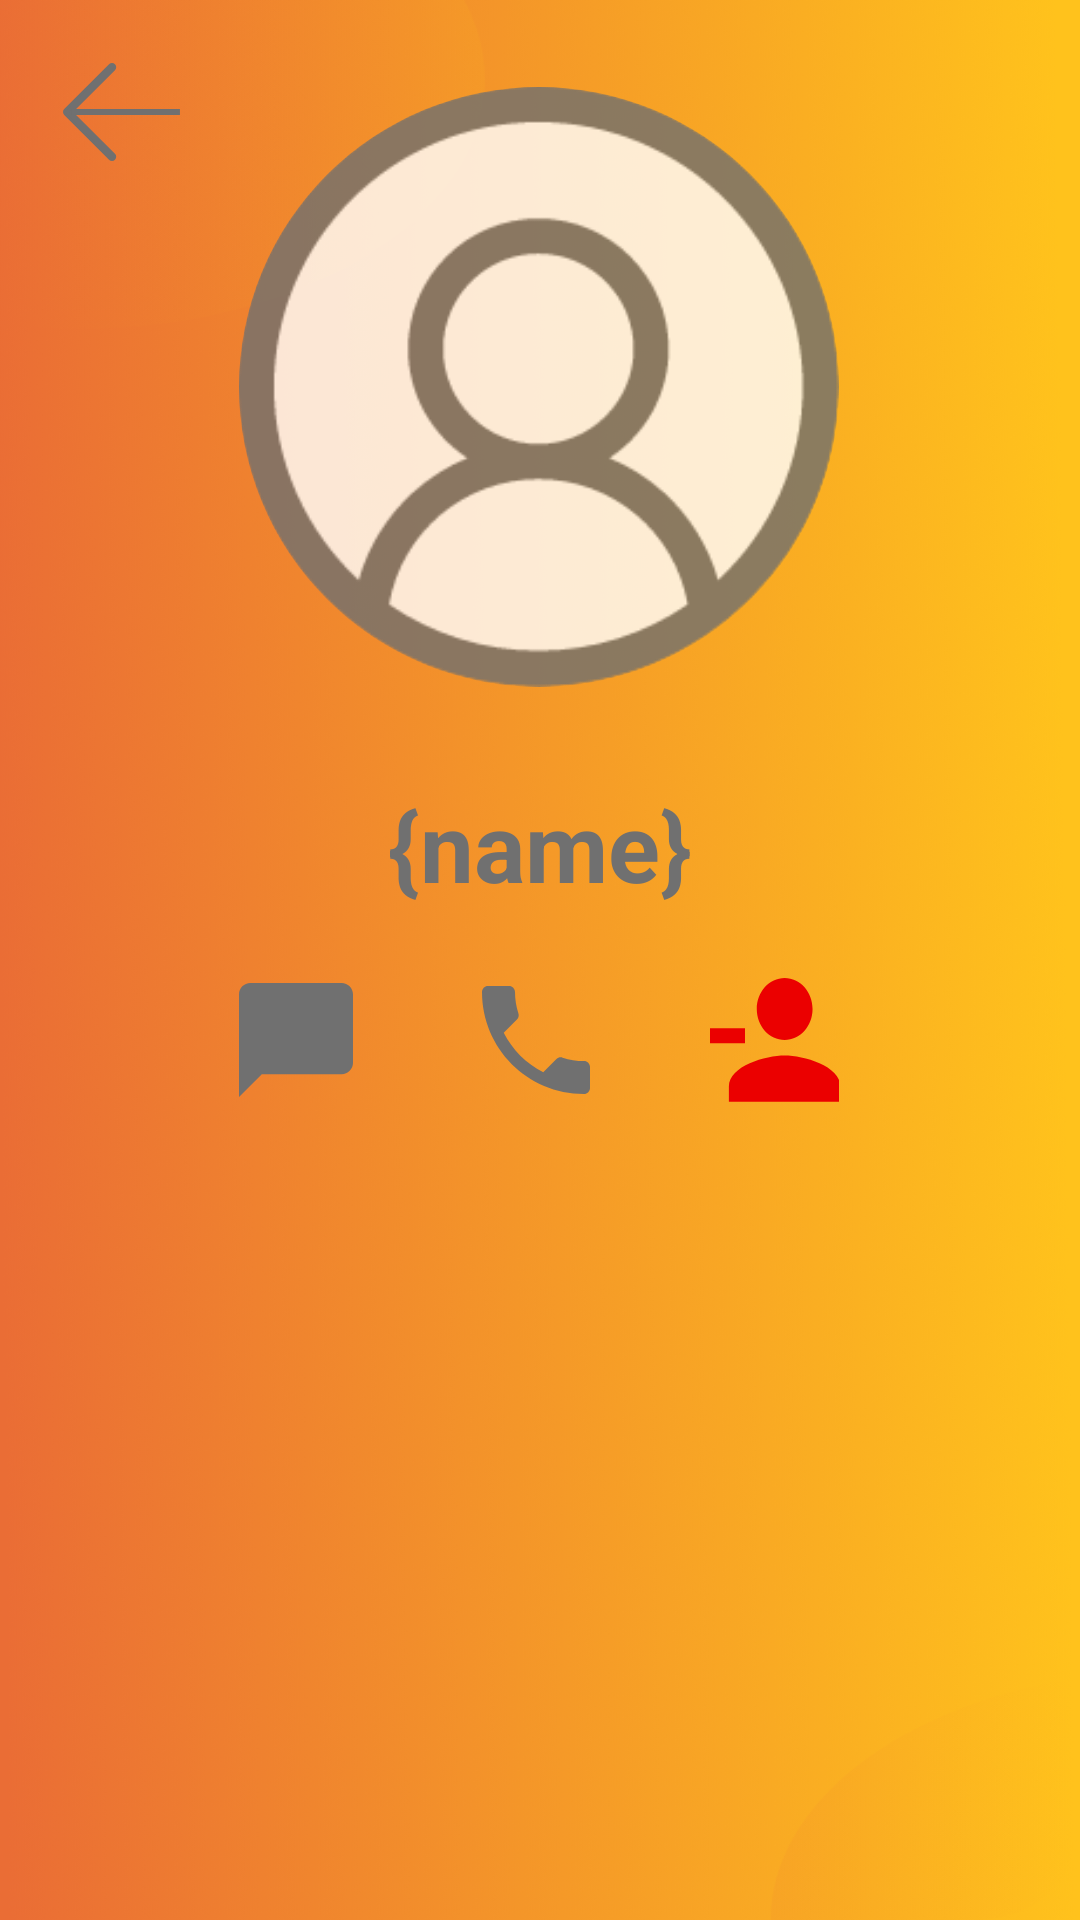

Produce the Android XML layout that renders to this screen, including the resource entries it uses.
<!-- AndroidManifest.xml: application theme Theme.AppCompat.Light.NoActionBar -->
<!-- res/layout/friend_profile_activity.xml -->
<?xml version="1.0" encoding="utf-8"?>
<androidx.constraintlayout.widget.ConstraintLayout xmlns:android="http://schemas.android.com/apk/res/android"
    xmlns:app="http://schemas.android.com/apk/res-auto"
    xmlns:tools="http://schemas.android.com/tools"
    android:layout_width="fill_parent"
    android:layout_height="fill_parent">

    <ImageView
        android:id="@+id/profile_full_background"
        android:layout_width="fill_parent"
        android:layout_height="fill_parent"
        android:adjustViewBounds="true"
        android:scaleType="fitXY"
        android:src="@drawable/profile_full_background"
        app:layout_constraintBottom_toBottomOf="parent"
        app:layout_constraintEnd_toEndOf="parent"
        app:layout_constraintHorizontal_bias="0.0"
        app:layout_constraintStart_toStartOf="parent"
        app:layout_constraintTop_toTopOf="parent"
        app:layout_constraintVertical_bias="0.0" />

    <ImageButton
        android:id="@+id/backButton"
        android:layout_width="54dp"
        android:layout_height="43dp"
        android:layout_marginTop="16dp"
        android:background="@android:color/transparent"
        app:layout_constraintEnd_toEndOf="parent"
        app:layout_constraintHorizontal_bias="0.044"
        app:layout_constraintStart_toStartOf="parent"
        app:layout_constraintTop_toTopOf="parent"
        android:src="@drawable/back_arrow" />


    <com.google.android.material.imageview.ShapeableImageView
        android:id="@+id/profilePicBtn"
        android:layout_width="200dp"
        android:layout_height="200dp"
        android:layout_marginBottom="350dp"
        android:scaleType="fitXY"
        android:src="@drawable/default_profile_pic"
        app:layout_constraintBottom_toBottomOf="parent"
        app:layout_constraintEnd_toEndOf="parent"
        app:layout_constraintHorizontal_bias="0.498"
        app:layout_constraintStart_toStartOf="parent"
        app:layout_constraintTop_toTopOf="parent"
        app:layout_constraintVertical_bias="0.323"

        app:shapeAppearanceOverlay="@style/roundedImageViewRounded"
        app:strokeColor="@null" />


    <TextView
        android:id="@+id/UsernameBigText"
        android:layout_width="wrap_content"
        android:layout_height="wrap_content"
        android:textAlignment="center"
        android:text="{name}"
        android:textColor="#707070"
        android:textSize="32sp"
        android:textStyle="bold"
        app:layout_constraintBottom_toBottomOf="parent"
        app:layout_constraintEnd_toEndOf="parent"
        app:layout_constraintStart_toStartOf="parent"
        app:layout_constraintTop_toTopOf="@+id/profile_full_background"
        app:layout_constraintVertical_bias="0.436" />

    <LinearLayout
        android:layout_width="200dp"
        android:layout_height="58dp"
        android:orientation="horizontal"


        app:layout_constraintBottom_toBottomOf="@+id/profile_full_background"
        app:layout_constraintEnd_toEndOf="@+id/profile_full_background"


        app:layout_constraintHorizontal_bias="0.497"
        app:layout_constraintStart_toStartOf="parent"
        app:layout_constraintTop_toBottomOf="@+id/UsernameBigText"
        app:layout_constraintVertical_bias="0.051">

        <ImageButton
            android:id="@+id/chatBtn"
            android:layout_width="wrap_content"
            android:layout_height="match_parent"
            android:layout_gravity="center"
            android:background="@android:color/transparent"
            app:srcCompat="@drawable/chat_gray" />

        <ImageButton
            android:id="@+id/phoneBtn"
            android:layout_width="wrap_content"
            android:layout_height="match_parent"
            android:layout_gravity="center"
            android:layout_marginLeft="43dp"
            android:background="@android:color/transparent"
            app:srcCompat="@drawable/phone_gray" />

        <ImageButton
            android:id="@+id/unfriendBtn"
            android:layout_width="wrap_content"
            android:layout_height="match_parent"
            android:layout_gravity="center"
            android:layout_marginLeft="40dp"
            android:background="@android:color/transparent"
            app:srcCompat="@drawable/unfriend_btn" />
    </LinearLayout>


</androidx.constraintlayout.widget.ConstraintLayout>
<!-- resources referenced by this layout -->
<resources>
  <!-- drawable back_arrow: png bitmap (drawable-hdpi, 582 bytes) -->
  <!-- drawable chat_gray: png bitmap (drawable-hdpi, 375 bytes) -->
  <!-- drawable default_profile_pic: png bitmap (drawable-hdpi, 5546 bytes) -->
  <!-- drawable phone_gray: png bitmap (drawable-hdpi, 1367 bytes) -->
  <!-- drawable profile_full_background: png bitmap (drawable-hdpi, 305635 bytes) -->
  <!-- drawable unfriend_btn: png bitmap (drawable-hdpi, 1343 bytes) -->
  <style name="roundedImageViewRounded">
          <item name="cornerFamily">rounded</item>
          <item name="cornerSize">50%</item>
      </style>
</resources>
